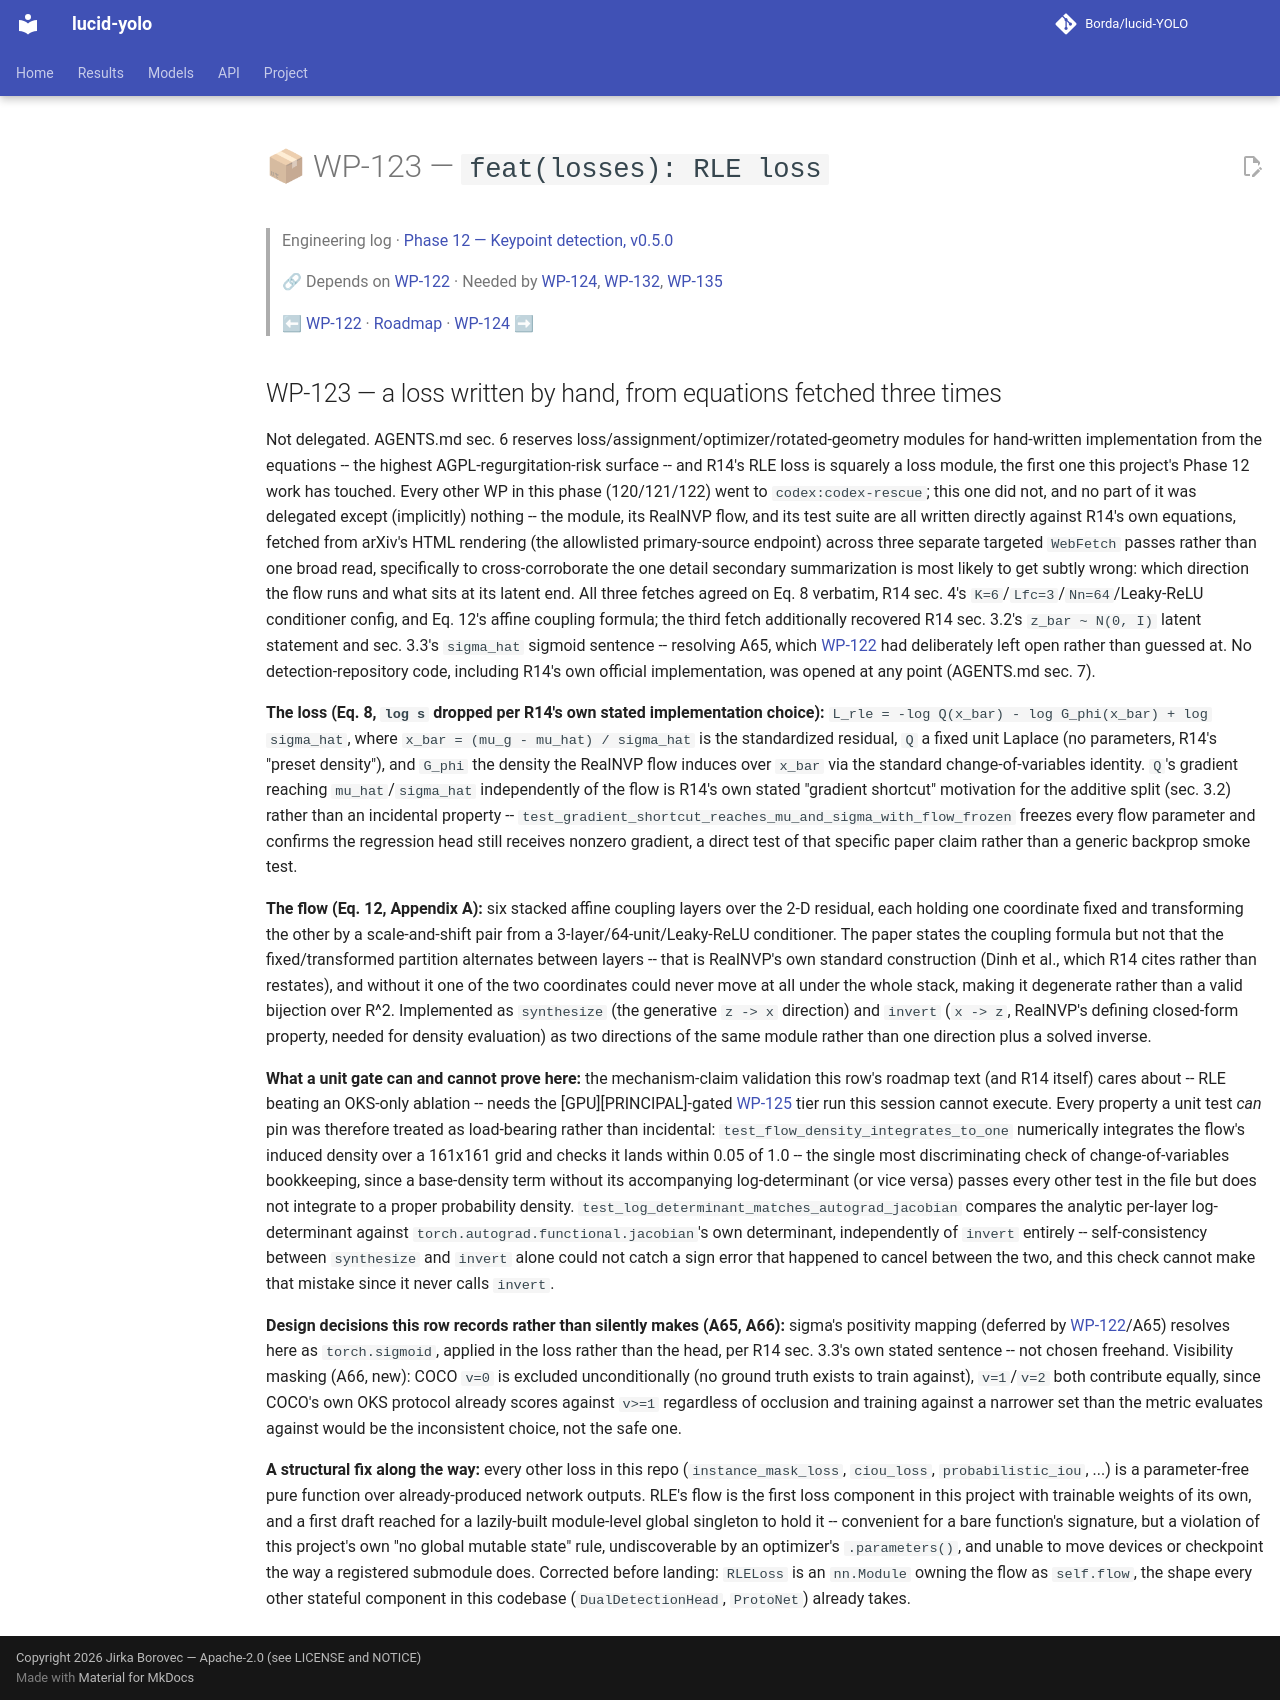

repository: Borda/lucid-YOLO · page: work_packages/wp-123/index.html · generator: mkdocs

# 📦 WP-123 — `feat(losses): RLE loss`

> Engineering log · [Phase 12 — Keypoint detection, v0.5.0](../engineering/phase-12-keypoints.md)
>
> 🔗 Depends on [WP-122](../work_packages/wp-122.md) · Needed by [WP-124](../work_packages/wp-124.md), [WP-132](../work_packages/wp-132.md), [WP-135](../work_packages/wp-135.md)
>
> ⬅ [WP-122](../work_packages/wp-122.md) · [Roadmap](../ROADMAP.md) · [WP-124](../work_packages/wp-124.md) ➡

<!-- --8<-- [start:engineering] -->

## WP-123 — a loss written by hand, from equations fetched three times

<a id="wp-123"></a>

Not delegated. AGENTS.md sec. 6 reserves loss/assignment/optimizer/rotated-geometry modules for hand-written implementation from the equations -- the highest AGPL-regurgitation-risk surface -- and R14's RLE loss is squarely a loss module, the first one this project's Phase 12 work has touched. Every other WP in this phase (120/121/122) went to `codex:codex-rescue`; this one did not, and no part of it was delegated except (implicitly) nothing -- the module, its RealNVP flow, and its test suite are all written directly against R14's own equations, fetched from arXiv's HTML rendering (the allowlisted primary-source endpoint) across three separate targeted `WebFetch` passes rather than one broad read, specifically to cross-corroborate the one detail secondary summarization is most likely to get subtly wrong: which direction the flow runs and what sits at its latent end. All three fetches agreed on Eq. 8 verbatim, R14 sec. 4's `K=6`/`Lfc=3`/`Nn=64`/Leaky-ReLU conditioner config, and Eq. 12's affine coupling formula; the third fetch additionally recovered R14 sec. 3.2's `z_bar ~ N(0, I)` latent statement and sec. 3.3's `sigma_hat` sigmoid sentence -- resolving A65, which [WP-122](../work_packages/wp-122.md) had deliberately left open rather than guessed at. No detection-repository code, including R14's own official implementation, was opened at any point (AGENTS.md sec. 7).

**The loss (Eq. 8, `log s` dropped per R14's own stated implementation choice):** `L_rle = -log Q(x_bar) - log G_phi(x_bar) + log sigma_hat`, where `x_bar = (mu_g - mu_hat) / sigma_hat` is the standardized residual, `Q` a fixed unit Laplace (no parameters, R14's "preset density"), and `G_phi` the density the RealNVP flow induces over `x_bar` via the standard change-of-variables identity. `Q`'s gradient reaching `mu_hat`/`sigma_hat` independently of the flow is R14's own stated "gradient shortcut" motivation for the additive split (sec. 3.2) rather than an incidental property -- `test_gradient_shortcut_reaches_mu_and_sigma_with_flow_frozen` freezes every flow parameter and confirms the regression head still receives nonzero gradient, a direct test of that specific paper claim rather than a generic backprop smoke test.

**The flow (Eq. 12, Appendix A):** six stacked affine coupling layers over the 2-D residual, each holding one coordinate fixed and transforming the other by a scale-and-shift pair from a 3-layer/64-unit/Leaky-ReLU conditioner. The paper states the coupling formula but not that the fixed/transformed partition alternates between layers -- that is RealNVP's own standard construction (Dinh et al., which R14 cites rather than restates), and without it one of the two coordinates could never move at all under the whole stack, making it degenerate rather than a valid bijection over R^2. Implemented as `synthesize` (the generative `z -> x` direction) and `invert` (`x -> z`, RealNVP's defining closed-form property, needed for density evaluation) as two directions of the same module rather than one direction plus a solved inverse.

**What a unit gate can and cannot prove here:** the mechanism-claim validation this row's roadmap text (and R14 itself) cares about -- RLE beating an OKS-only ablation -- needs the [GPU][PRINCIPAL]-gated [WP-125](../work_packages/wp-125.md) tier run this session cannot execute. Every property a unit test *can* pin was therefore treated as load-bearing rather than incidental: `test_flow_density_integrates_to_one` numerically integrates the flow's induced density over a 161x161 grid and checks it lands within 0.05 of 1.0 -- the single most discriminating check of change-of-variables bookkeeping, since a base-density term without its accompanying log-determinant (or vice versa) passes every other test in the file but does not integrate to a proper probability density. `test_log_determinant_matches_autograd_jacobian` compares the analytic per-layer log-determinant against `torch.autograd.functional.jacobian`'s own determinant, independently of `invert` entirely -- self-consistency between `synthesize` and `invert` alone could not catch a sign error that happened to cancel between the two, and this check cannot make that mistake since it never calls `invert`.

**Design decisions this row records rather than silently makes (A65, A66):** sigma's positivity mapping (deferred by [WP-122](../work_packages/wp-122.md)/A65) resolves here as `torch.sigmoid`, applied in the loss rather than the head, per R14 sec. 3.3's own stated sentence -- not chosen freehand. Visibility masking (A66, new): COCO `v=0` is excluded unconditionally (no ground truth exists to train against), `v=1`/`v=2` both contribute equally, since COCO's own OKS protocol already scores against `v>=1` regardless of occlusion and training against a narrower set than the metric evaluates against would be the inconsistent choice, not the safe one.

**A structural fix along the way:** every other loss in this repo (`instance_mask_loss`, `ciou_loss`, `probabilistic_iou`, ...) is a parameter-free pure function over already-produced network outputs. RLE's flow is the first loss component in this project with trainable weights of its own, and a first draft reached for a lazily-built module-level global singleton to hold it -- convenient for a bare function's signature, but a violation of this project's own "no global mutable state" rule, undiscoverable by an optimizer's `.parameters()`, and unable to move devices or checkpoint the way a registered submodule does. Corrected before landing: `RLELoss` is an `nn.Module` owning the flow as `self.flow`, the shape every other stateful component in this codebase (`DualDetectionHead`, `ProtoNet`) already takes.

<!-- --8<-- [end:engineering] -->
